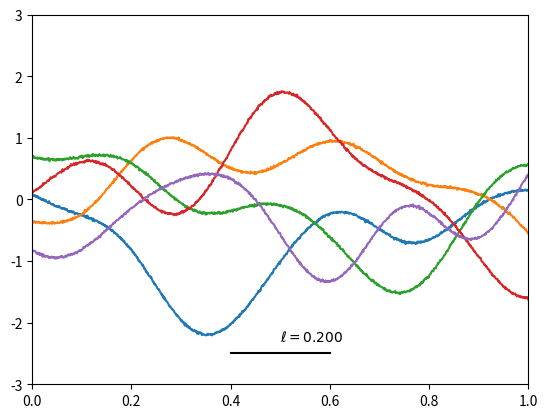

Python code for this plot: (Note: this script raises an exception after producing the figure.)
import numpy as np
import scipy
from scipy.spatial.distance import cdist

from matplotlib import pyplot as plt
from matplotlib.animation import FuncAnimation

# Global variables to control plots
obs_noise = 1e-4
x_plot = np.linspace(0, 1, 1000)


def rbf_kernel(x, y, lengthscale):
    def _to_2d(arr):
        if arr.ndim == 1:
            arr = np.atleast_2d(arr).T
        return arr

    x = _to_2d(x)
    y = _to_2d(y)
    d_xy = cdist(x, y)
    return np.exp(-((d_xy / lengthscale) ** 2))


def gp_posterior(x_data, y_data, x_test, lengthscale, obs_noise=obs_noise):
    k_xx = rbf_kernel(x_test, x_test, lengthscale)
    k_x_data = rbf_kernel(x_test, x_data, lengthscale)
    k_data_data = rbf_kernel(x_data, x_data, lengthscale)
    k_dd_cho = scipy.linalg.cho_factor(
        k_data_data + obs_noise * np.eye(len(k_data_data))
    )
    mu = k_x_data @ scipy.linalg.cho_solve(k_dd_cho, y_data)
    cov = k_xx - k_x_data @ scipy.linalg.cho_solve(k_dd_cho, k_x_data.T)
    return mu, np.diag(cov)


def difficult_function(a):
    return np.sin(np.exp(4 * a))


def animate_gp_samples(N_gp_samples=5, save_file: str = "./gp-samples-animated.mp4"):
    """Draw some samples from a GP and animate them as the lengthscale changes."""

    # Draw samples
    iid_gaussian_samples = np.random.randn(N_gp_samples, len(x_plot))

    # Initialize plot
    fig, ax = plt.subplots()
    lines = tuple([ax.plot([], [], "-")[0] for _ in range(N_gp_samples)])
    (scale_bar,) = ax.plot([], [], "k-")
    text = ax.text(0.5, -2.3, "")

    def init():
        ax.set_xlim(0, 1)
        ax.set_ylim(-3, 3)
        return lines

    def update(lengthscale):
        # Scale bar
        scale_bar.set_data([0.5 - lengthscale / 2, 0.5 + lengthscale / 2], [-2.5, -2.5])

        # Text
        text.set_text(f"$\\ell={lengthscale:.3f}$")

        k = rbf_kernel(x_plot, x_plot, lengthscale)
        k_sqrt = np.linalg.cholesky(k + obs_noise * np.eye(len(x_plot)))
        gp_samples = iid_gaussian_samples @ k_sqrt.T
        for i in range(N_gp_samples):
            lines[i].set_data(x_plot, gp_samples[i])
        return lines

    ani = FuncAnimation(
        fig, update, frames=np.linspace(0.01, 0.2, 100), init_func=init, blit=True
    )
    ani.save(save_file)
    plt.close()


def plot_gp_fits():
    x_data = np.random.uniform(0, 1, size=10)

    for i, lengthscale in enumerate([0.03, 0.06]):

        # Plot data
        def f(a):
            return np.sin(a / lengthscale)

        y_data = f(x_data)
        plt.plot(x_data, y_data, "o")
        plt.plot(x_plot, f(x_plot), "k--")

        # Plot GP posterior
        mu, var = gp_posterior(x_data, y_data, x_plot, lengthscale)
        (line,) = plt.plot(x_plot, mu)
        plt.fill_between(x_plot, mu - var, mu + var, alpha=0.3, color=line.get_color())
        plt.title(f"GP posterior with good lengthscale, l={lengthscale:.3f}")
        plt.savefig(f"gp-fit{i}.png")
        plt.close()


def animate_poor_fits():

    f = difficult_function
    x_data = np.random.uniform(0, 1, size=10)
    y_data = f(x_data)

    # Initialize plot
    fig, ax = plt.subplots()

    def init():
        pass

    def update(lengthscale):
        ax.clear()

        ax.set_xlim(0, 1)
        ax.set_ylim(-3, 3)

        ax.text(0.5, -2.3, f"$\\ell={lengthscale:.3f}$")

        ax.plot(x_plot, f(x_plot), "k--")
        ax.plot(x_data, y_data, "o")
        (line,) = ax.plot([], [])

        mu, var = gp_posterior(x_data, y_data, x_plot, lengthscale)
        line.set_data(x_plot, mu)
        # line, = ax.plot(x_plot, mu)

        ax.fill_between(x_plot, mu - var, mu + var, alpha=0.3, color=line.get_color())
        return

    ani = FuncAnimation(
        fig, update, frames=np.linspace(0.01, 0.2, 100), init_func=init, blit=False
    )

    ani.save("poor_fitting_without_learned_features.mp4")
    plt.close()


if __name__ == "__main__":
    print("Animating samples.")
    animate_gp_samples()
    print("Showing fits.")
    plot_gp_fits()
    print("Difficult functions.")
    animate_poor_fits()
    print("End of script.")
